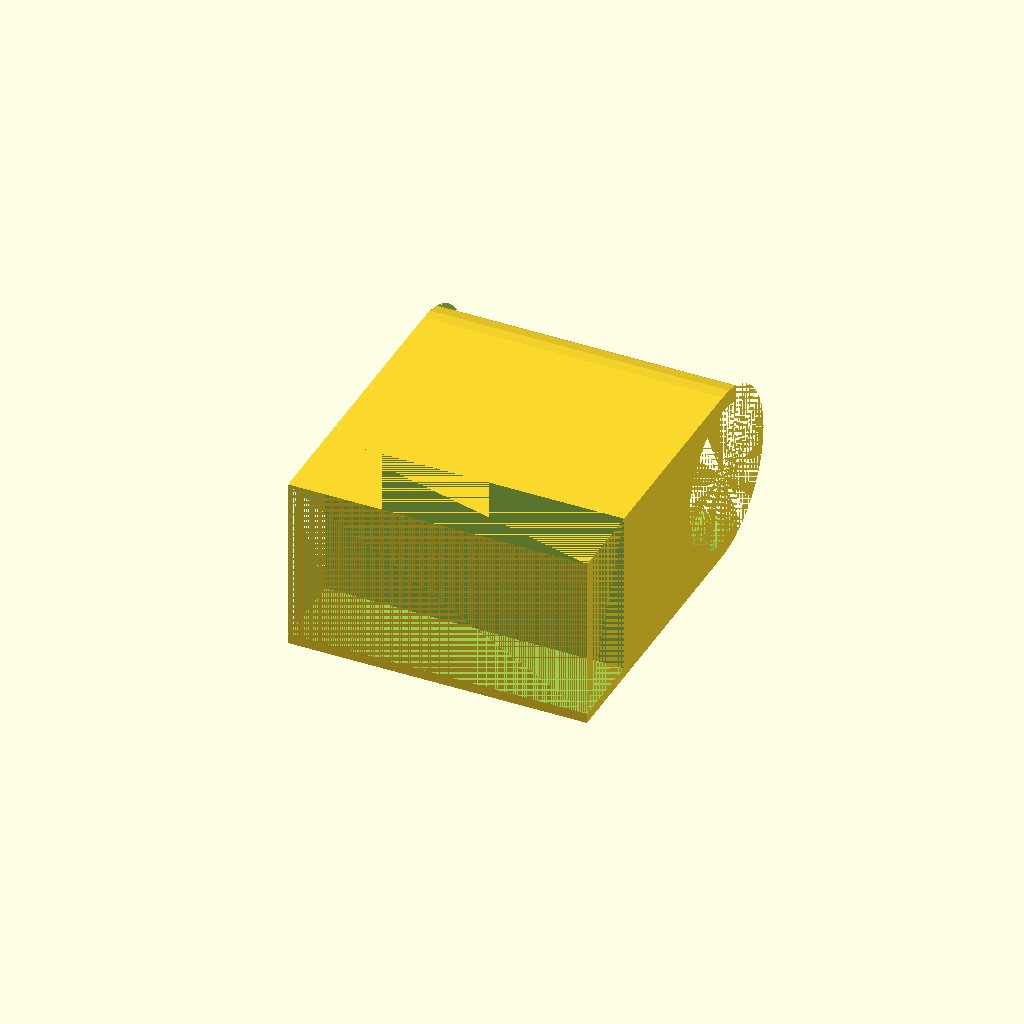
Cell 1 — every parameter at its default value.
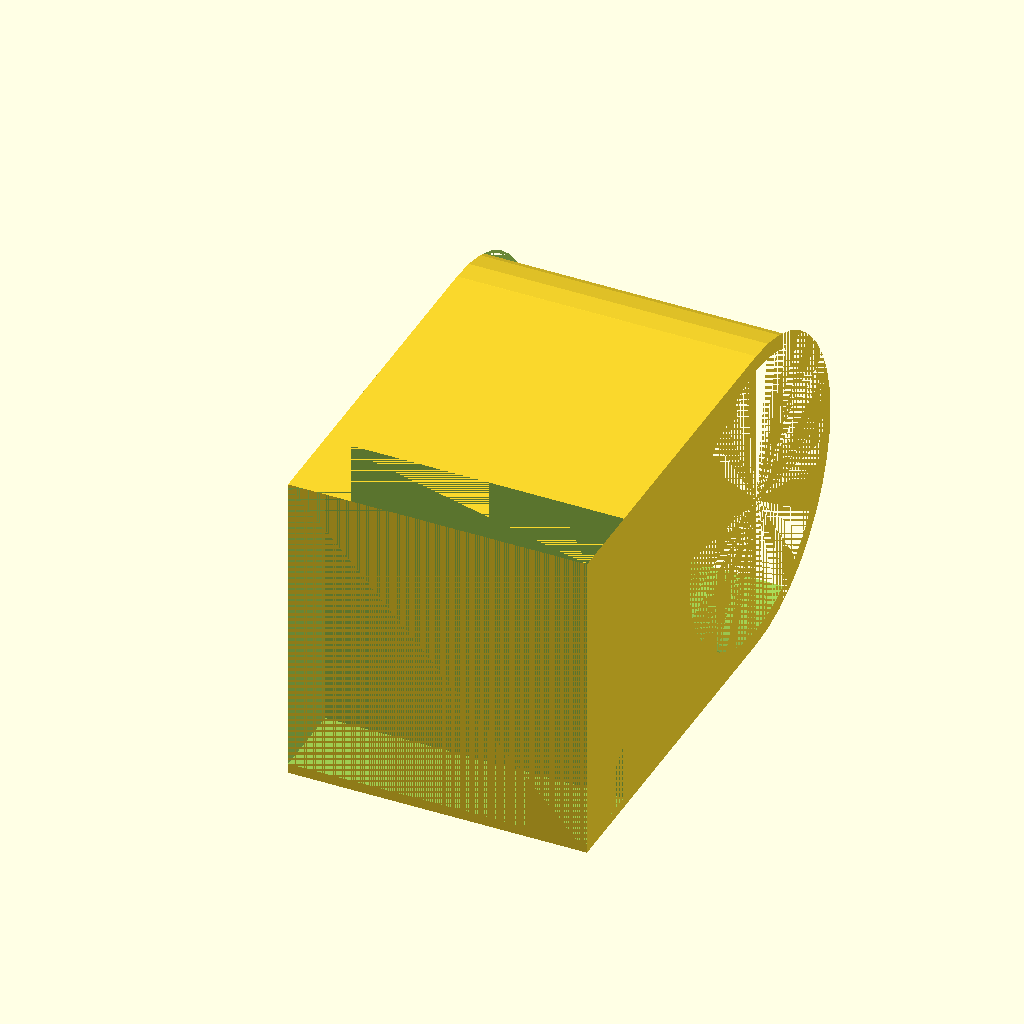
Cell 2: the same model with r = 7.2.
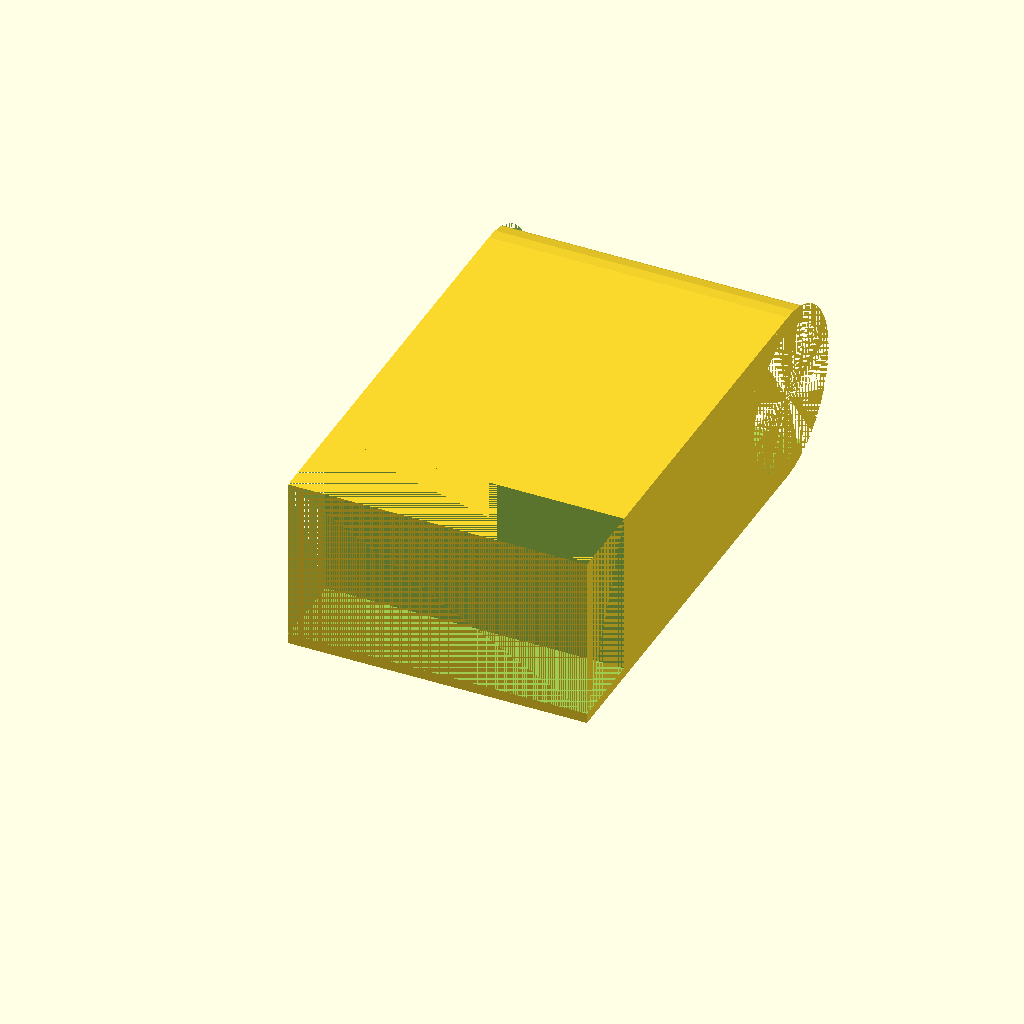
Cell 3: the same model with h = 14.
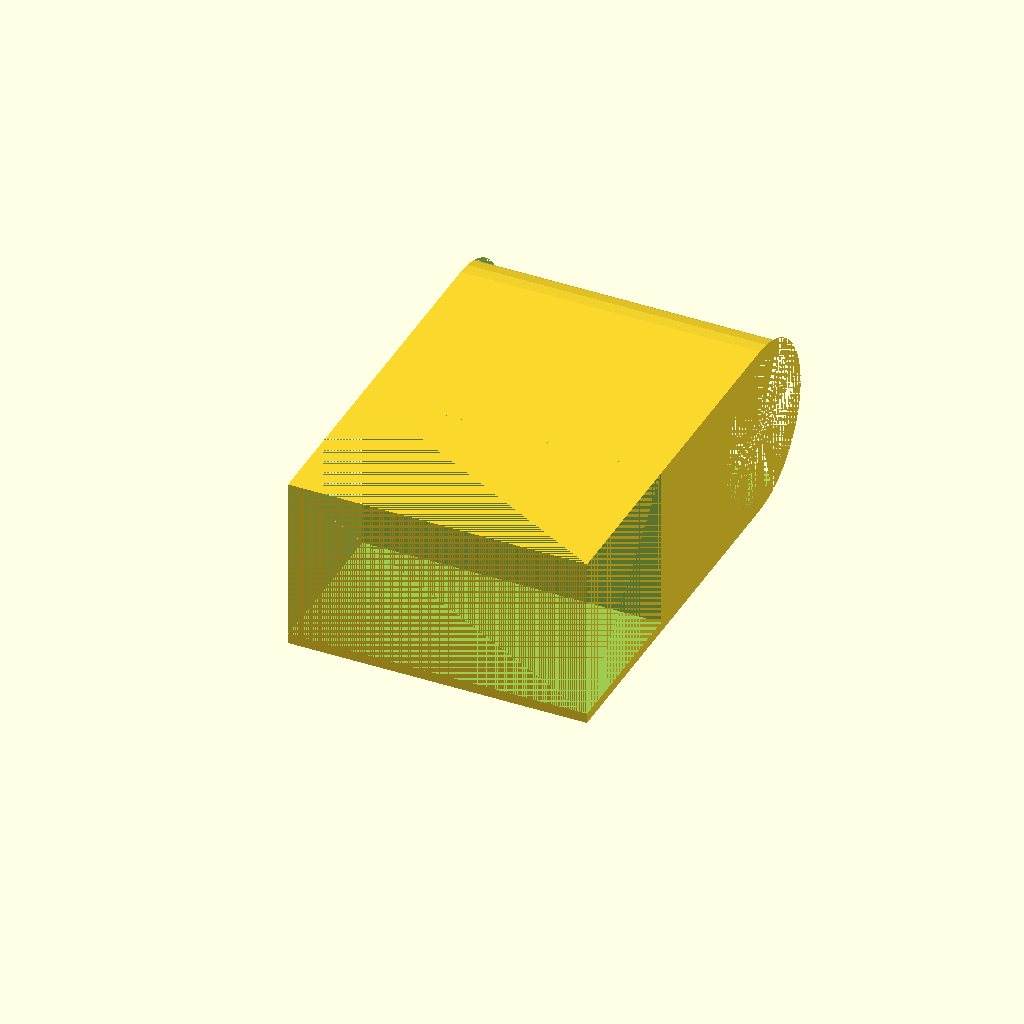
Cell 4: the same model with l = 8.
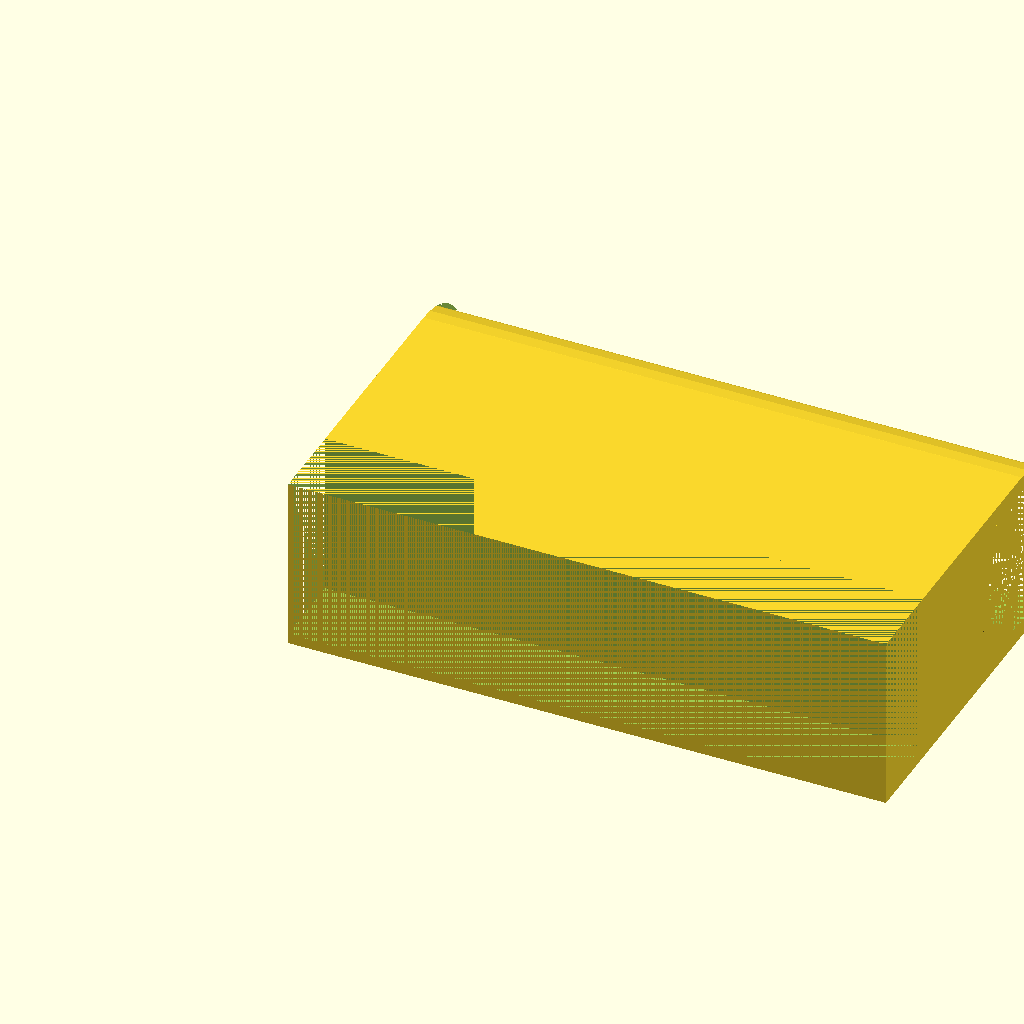
Cell 5 — breite set to 30, the other parameters unchanged.
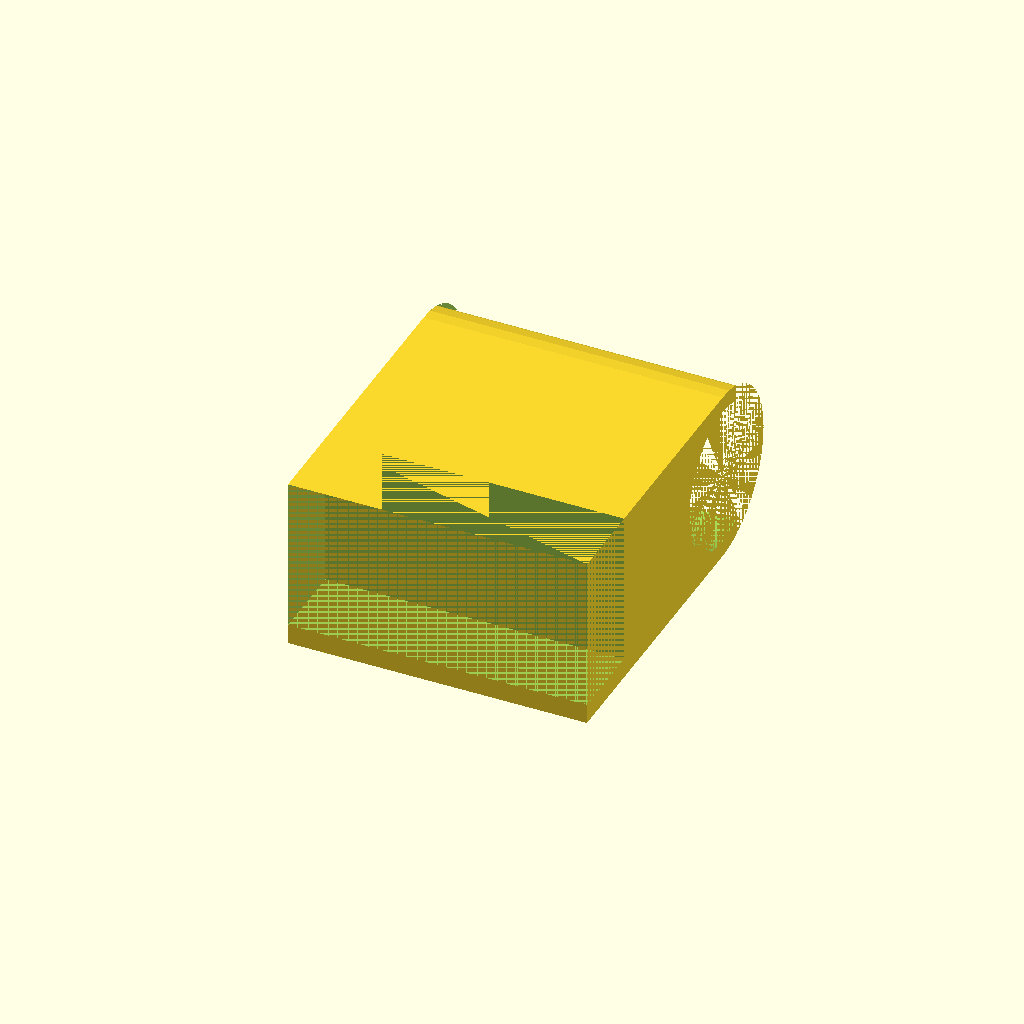
Cell 6 — spalt set to 1, the other parameters unchanged.
All cells are drawn from one camera (rotation 55°, 0°, 25°, orthographic, colour scheme Cornfield), so only the parameter changes between them.
Source of the model, inputs/thingiverse/files/thing-2741842/files/keyFrameHolder.scad:
/*                ____
   ###           /#  #
   ###===========##  #      --  
                 \#  #      h
                  ''''      --
                            l
        |breite|            --
*/

r = 3.6;  // radius of the key
h = 7;
l = 4;
breite = 15;   // width
spalt  = 0.5; // thickness of the frame holder
dicke  = 0.8; // thickness of the key holder

// printing variants
rotate(a=[-90,0,0])   
//rotate(a=[180,0,0])
difference() {
    union() {
      cube([breite, 2*(r+dicke), l+h+r]);
      // key holder
      translate([breite/2, r+dicke, l+h+r]) {
          rotate(a=[0,90,0]) { 
            cylinder(breite, r+dicke, r+dicke, center=true, $fn=40); 
          }
      } 
    }
    // Hole in key holder
    translate([breite/2, r+dicke, l+h+r]) {
        rotate(a=[0,90,0]) { 
            cylinder(breite, r, r, center=true, $fn=40); 
        }
    }
    // Cut of from key holder
    translate([0,0,l+h+r+(1.2*r/3)]) cube([breite, 2*(r+dicke), r]);
    // cut for the frame holder
    cube([breite, 2*(r+dicke) - spalt, l]);
}
Parameter table extracted from the source (name, type, default, range or options):
r: number, default 3.6
h: number, default 7
l: number, default 4
breite: number, default 15
spalt: number, default 0.5
dicke: number, default 0.8
